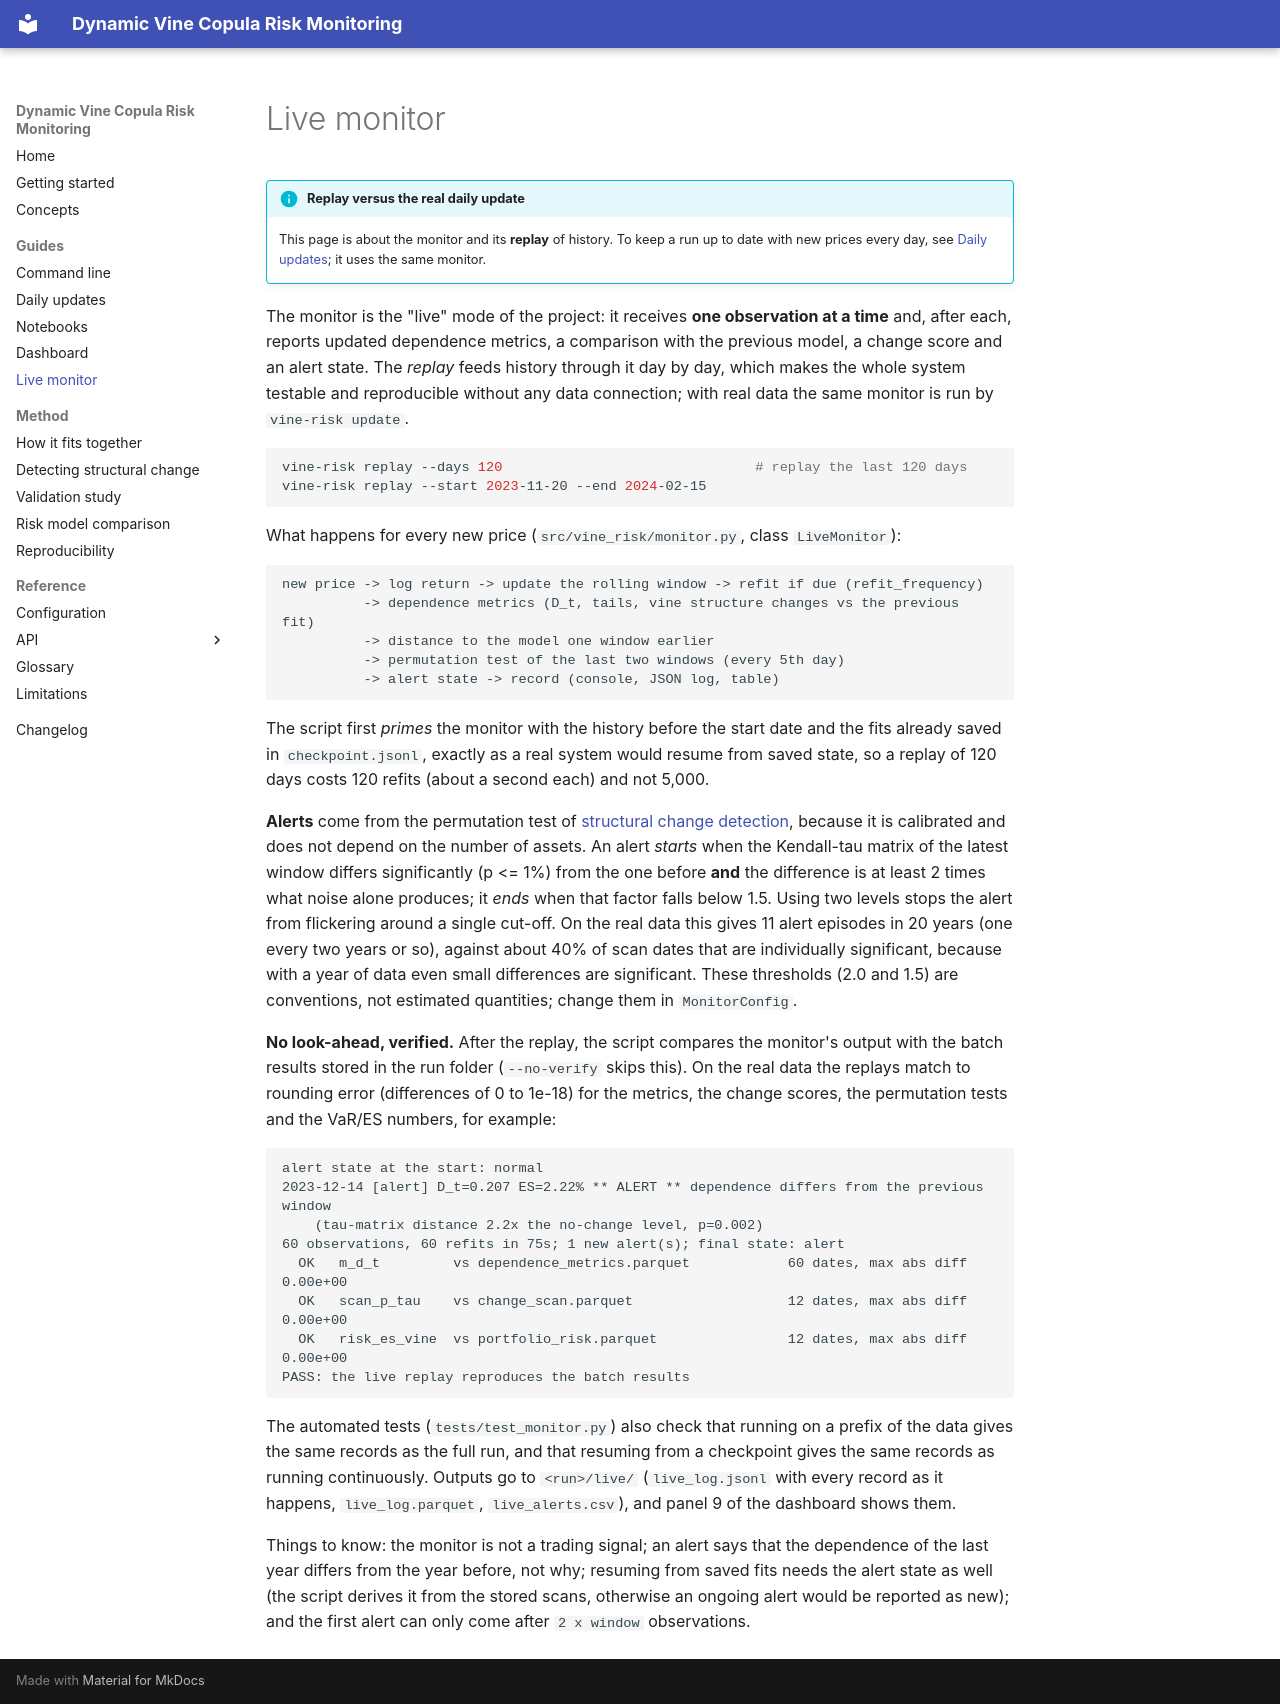

repository: DanielWolff2001/Quant_copula · page: live-monitor/index.html · generator: mkdocs

# Live monitor

!!! info "Replay versus the real daily update"
    This page is about the monitor and its **replay** of history. To keep a run up to date with new prices every day, see [Daily updates](daily-update.md); it uses the same monitor.

The monitor is the "live" mode of the project: it receives **one observation at a time**
and, after each, reports updated dependence metrics, a comparison with the previous model, a
change score and an alert state. The *replay* feeds history through it day by day, which makes the whole system testable and reproducible without any data
connection; with real data the same monitor is run by `vine-risk update`.

```bash
vine-risk replay --days 120                               # replay the last 120 days
vine-risk replay --start 2023-11-20 --end 2024-02-15
```

What happens for every new price (`src/vine_risk/monitor.py`, class `LiveMonitor`):

```
new price -> log return -> update the rolling window -> refit if due (refit_frequency)
          -> dependence metrics (D_t, tails, vine structure changes vs the previous fit)
          -> distance to the model one window earlier
          -> permutation test of the last two windows (every 5th day)
          -> alert state -> record (console, JSON log, table)
```

The script first *primes* the monitor with the history before the start date and the fits
already saved in `checkpoint.jsonl`, exactly as a real system would resume from saved state,
so a replay of 120 days costs 120 refits (about a second each) and not 5,000.

**Alerts** come from the permutation test of [structural change detection](methodology.md), because it is calibrated and does not
depend on the number of assets. An alert *starts* when the Kendall-tau matrix of the latest
window differs significantly (p <= 1%) from the one before **and** the difference is at
least 2 times what noise alone produces; it *ends* when that factor falls below 1.5. Using two
levels stops the alert from flickering around a single cut-off. On the real data this gives 11
alert episodes in 20 years (one every two years or so), against about 40% of scan dates that are
individually significant, because with a year of data even small differences are significant.
These thresholds (2.0 and 1.5) are conventions, not estimated quantities; change them in
`MonitorConfig`.

**No look-ahead, verified.** After the replay, the script compares the monitor's output with
the batch results stored in the run folder (`--no-verify` skips this). On the real data the
replays match to rounding error (differences of 0 to 1e-18) for the metrics, the change scores,
the permutation tests and the VaR/ES numbers, for example:

```
alert state at the start: normal
2023-12-14 [alert] D_t=0.207 ES=2.22% ** ALERT ** dependence differs from the previous window
    (tau-matrix distance 2.2x the no-change level, p=0.002)
60 observations, 60 refits in 75s; 1 new alert(s); final state: alert
  OK   m_d_t         vs dependence_metrics.parquet            60 dates, max abs diff 0.00e+00
  OK   scan_p_tau    vs change_scan.parquet                   12 dates, max abs diff 0.00e+00
  OK   risk_es_vine  vs portfolio_risk.parquet                12 dates, max abs diff 0.00e+00
PASS: the live replay reproduces the batch results
```

The automated tests (`tests/test_monitor.py`) also check that running on a prefix of the data
gives the same records as the full run, and that resuming from a checkpoint gives the same
records as running continuously. Outputs go to `<run>/live/` (`live_log.jsonl` with every
record as it happens, `live_log.parquet`, `live_alerts.csv`), and panel 9 of the dashboard
shows them.

Things to know: the monitor is not a trading signal; an alert says that the dependence of
the last year differs from the year before, not why; resuming from saved fits needs the
alert state as well (the script derives it from the stored scans, otherwise an ongoing alert
would be reported as new); and the first alert can only come after `2 x window` observations.
